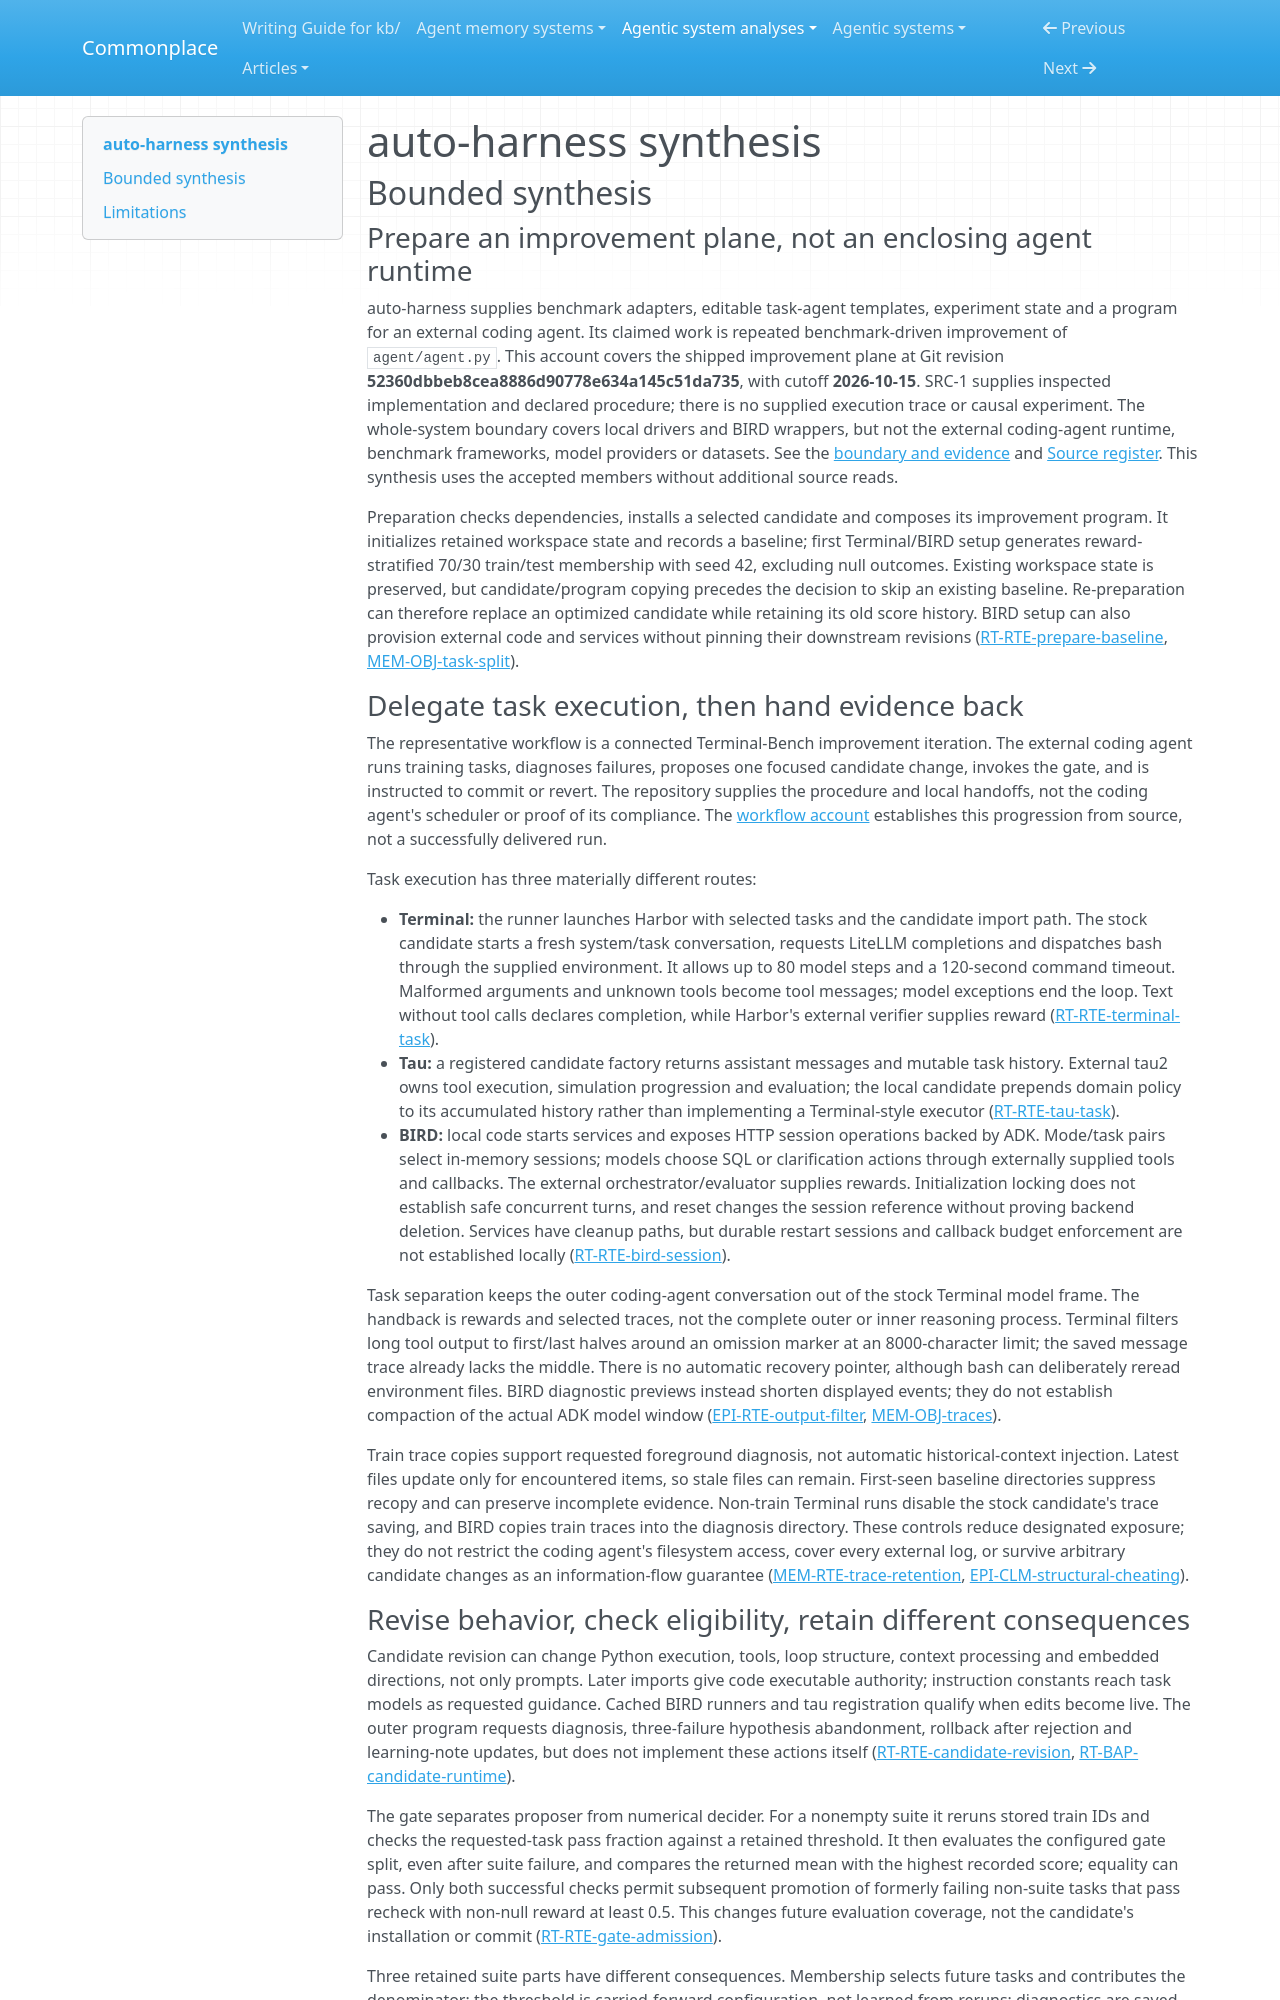

repository: zby/commonplace · page: agentic-system-analyses/retained/neosigmaai--auto-harness/synthesis/index.html · generator: mkdocs

---
type: agentic-system-analyses/types/agentic-system-synthesis.md
description: "auto-harness couples coding-agent revisions to benchmark gates and persistent evaluation controls; source establishes standing feedback paths, not exercised improvement or enforced isolation."
run-id: AAS-2026-10-15-auto-harness-92303e444cb2-01
reviewed-boundary: "52360dbbeb8cea8886d90778e634a145c51da735"
---

# auto-harness synthesis

## Bounded synthesis

### Prepare an improvement plane, not an enclosing agent runtime

auto-harness supplies benchmark adapters, editable task-agent templates, experiment state and a program for an external coding agent. Its claimed work is repeated benchmark-driven improvement of `agent/agent.py`. This account covers the shipped improvement plane at Git revision **52360dbbeb8cea8886d90778e634a145c51da735**, with cutoff **2026-10-15**. SRC-1 supplies inspected implementation and declared procedure; there is no supplied execution trace or causal experiment. The whole-system boundary covers local drivers and BIRD wrappers, but not the external coding-agent runtime, benchmark frameworks, model providers or datasets. See the [boundary and evidence](boundary.md#boundary-and-evidence) and [Source register](boundary.md#source-register). This synthesis uses the accepted members without additional source reads.

Preparation checks dependencies, installs a selected candidate and composes its improvement program. It initializes retained workspace state and records a baseline; first Terminal/BIRD setup generates reward-stratified 70/30 train/test membership with seed 42, excluding null outcomes. Existing workspace state is preserved, but candidate/program copying precedes the decision to skip an existing baseline. Re-preparation can therefore replace an optimized candidate while retaining its old score history. BIRD setup can also provision external code and services without pinning their downstream revisions ([RT-RTE-prepare-baseline](runtime.md#rt-rte-prepare-baseline), [MEM-OBJ-task-split](memory.md#mem-obj-task-split)).

### Delegate task execution, then hand evidence back

The representative workflow is a connected Terminal-Bench improvement iteration. The external coding agent runs training tasks, diagnoses failures, proposes one focused candidate change, invokes the gate, and is instructed to commit or revert. The repository supplies the procedure and local handoffs, not the coding agent's scheduler or proof of its compliance. The [workflow account](workflow.md#workflow-account) establishes this progression from source, not a successfully delivered run.

Task execution has three materially different routes:

- **Terminal:** the runner launches Harbor with selected tasks and the candidate import path. The stock candidate starts a fresh system/task conversation, requests LiteLLM completions and dispatches bash through the supplied environment. It allows up to 80 model steps and a 120-second command timeout. Malformed arguments and unknown tools become tool messages; model exceptions end the loop. Text without tool calls declares completion, while Harbor's external verifier supplies reward ([RT-RTE-terminal-task](runtime.md#rt-rte-terminal-task)).
- **Tau:** a registered candidate factory returns assistant messages and mutable task history. External tau2 owns tool execution, simulation progression and evaluation; the local candidate prepends domain policy to its accumulated history rather than implementing a Terminal-style executor ([RT-RTE-tau-task](runtime.md#rt-rte-tau-task)).
- **BIRD:** local code starts services and exposes HTTP session operations backed by ADK. Mode/task pairs select in-memory sessions; models choose SQL or clarification actions through externally supplied tools and callbacks. The external orchestrator/evaluator supplies rewards. Initialization locking does not establish safe concurrent turns, and reset changes the session reference without proving backend deletion. Services have cleanup paths, but durable restart sessions and callback budget enforcement are not established locally ([RT-RTE-bird-session](runtime.md#rt-rte-bird-session)).

Task separation keeps the outer coding-agent conversation out of the stock Terminal model frame. The handback is rewards and selected traces, not the complete outer or inner reasoning process. Terminal filters long tool output to first/last halves around an omission marker at an 8000-character limit; the saved message trace already lacks the middle. There is no automatic recovery pointer, although bash can deliberately reread environment files. BIRD diagnostic previews instead shorten displayed events; they do not establish compaction of the actual ADK model window ([EPI-RTE-output-filter](epistemic.md#epi-rte-output-filter), [MEM-OBJ-traces](memory.md#mem-obj-traces)).

Train trace copies support requested foreground diagnosis, not automatic historical-context injection. Latest files update only for encountered items, so stale files can remain. First-seen baseline directories suppress recopy and can preserve incomplete evidence. Non-train Terminal runs disable the stock candidate's trace saving, and BIRD copies train traces into the diagnosis directory. These controls reduce designated exposure; they do not restrict the coding agent's filesystem access, cover every external log, or survive arbitrary candidate changes as an information-flow guarantee ([MEM-RTE-trace-retention](memory.md#mem-rte-trace-retention), [EPI-CLM-structural-cheating](epistemic.md#epi-clm-structural-cheating)).
